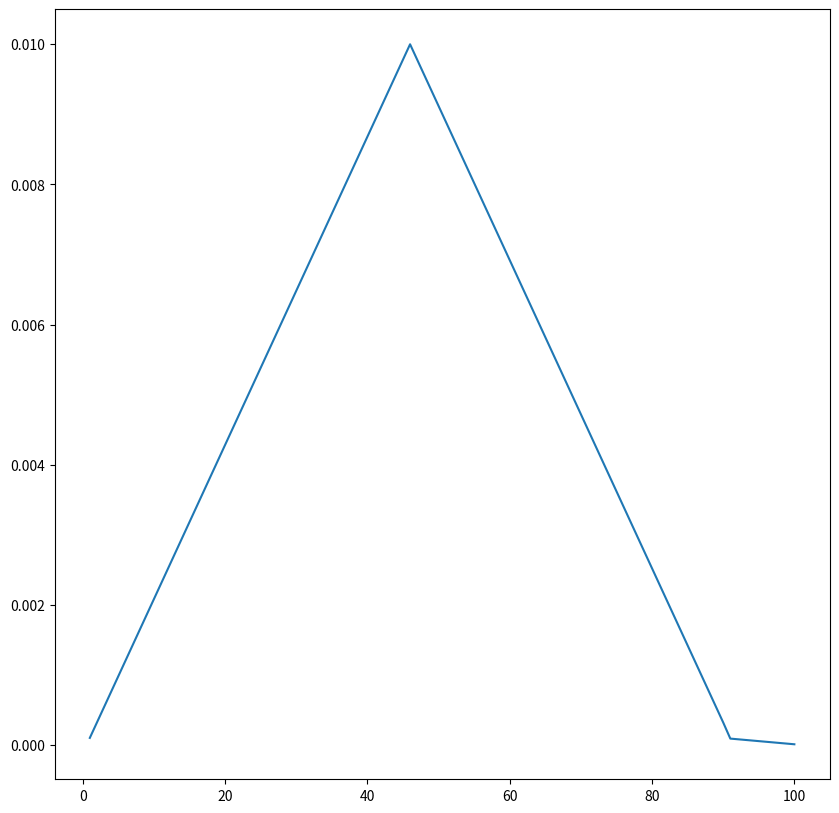

Recreate this plot in Python.
import numpy as np
import matplotlib.pyplot as plt

x = np.linspace(start = -5, stop = 5, num=1000)

def lr_schedule(epoch, rate):
    lower_lr = 1e-4
    upper_lr = lower_lr * 100
    no_epochs = 100
    peak_epoch = 45
    if epoch <= peak_epoch:
        lr = lower_lr + epoch / peak_epoch * (upper_lr - lower_lr)
    elif peak_epoch < epoch < peak_epoch * 2:
        lr = upper_lr - (epoch - peak_epoch) / peak_epoch * (upper_lr - lower_lr)
    else:
        lr = lower_lr * (1 - (epoch - 2 * peak_epoch) / (no_epochs - 2 * peak_epoch)) * (1 - 1 / 10)

    return lr

epochs = np.linspace(start = 1, stop=100, num=100)

lr_values = []
for some_epoch in epochs:
    lr_values.append(lr_schedule(some_epoch-1, 0))


fig = plt.figure(figsize=(10, 10), dpi = 200)
ax = fig.add_subplot(111)
ax.plot(epochs, lr_values)
plt.savefig("one_cycle_lr.png")
